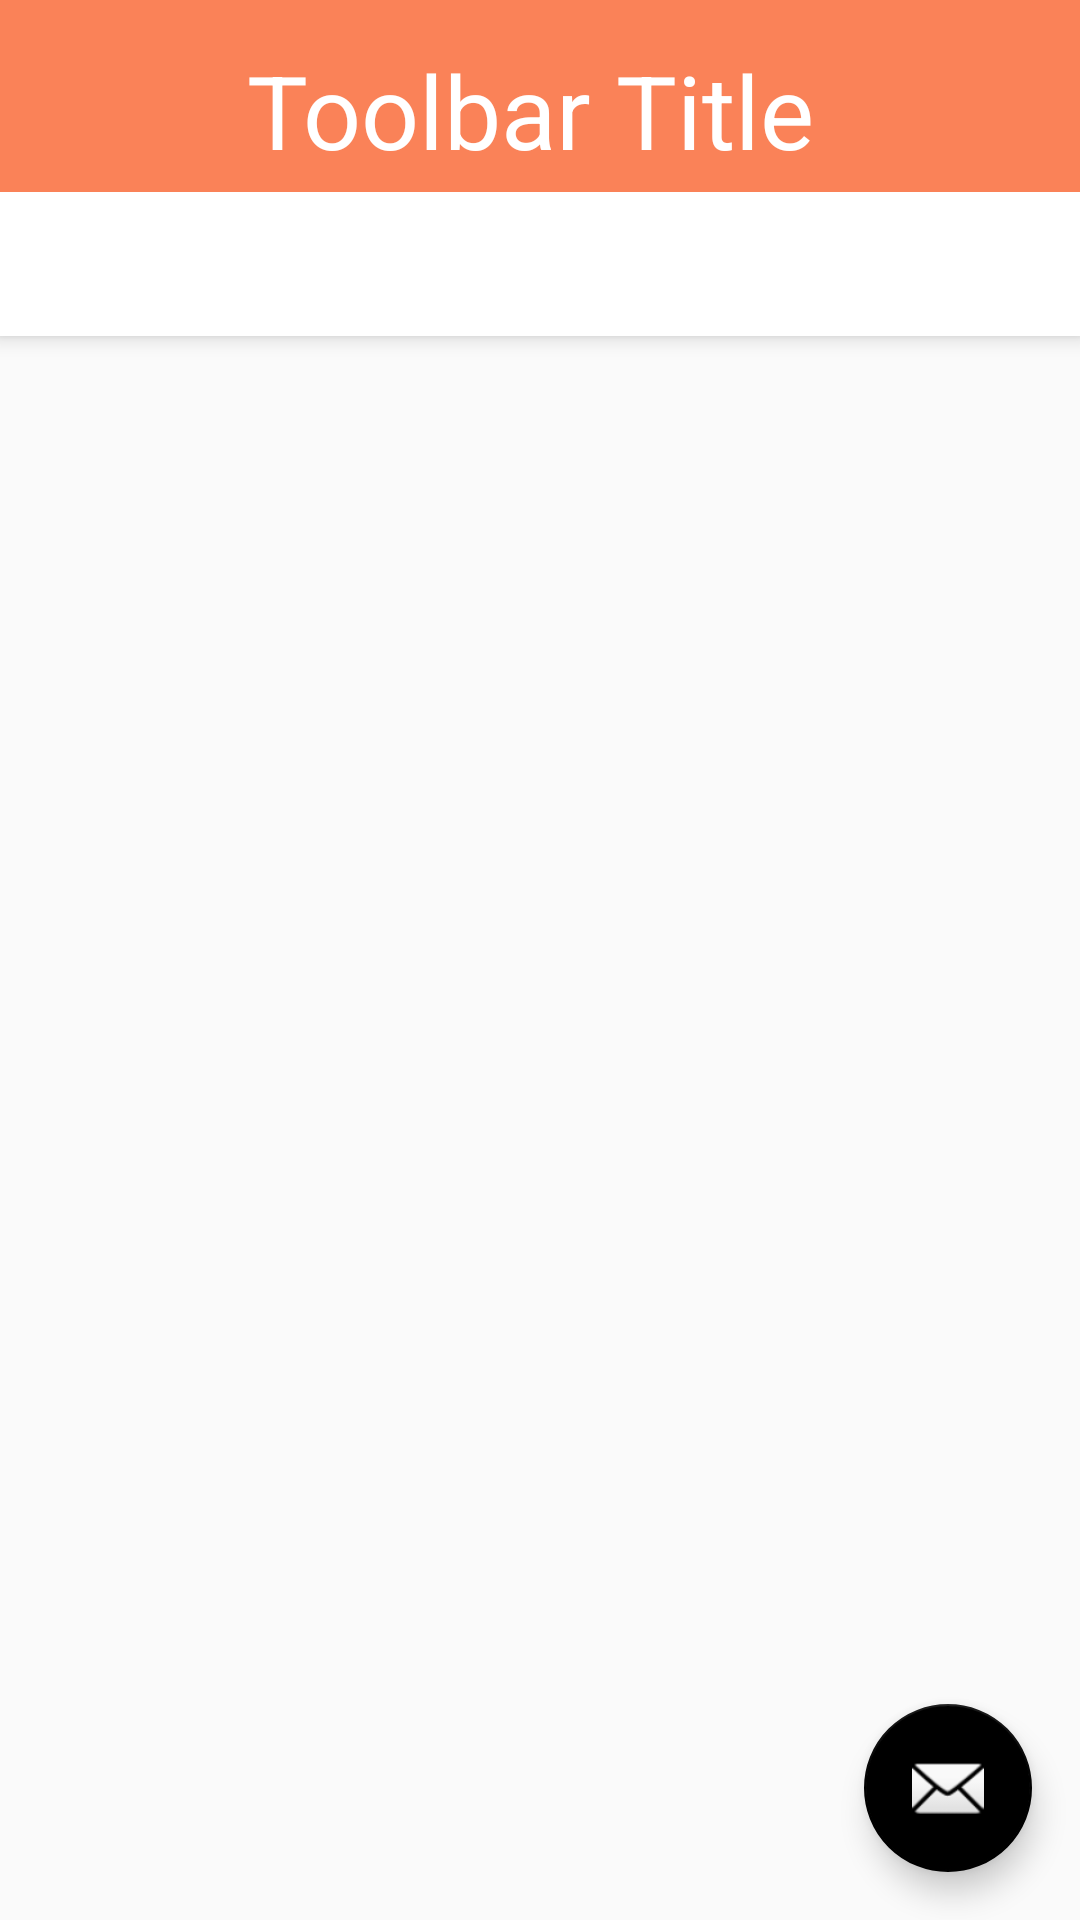

Reconstruct the res/layout file that produces this screen, plus the resources it refers to.
<!-- AndroidManifest.xml: application theme AppTheme -->
<!-- res/layout/activity_main2.xml -->
<?xml version="1.0" encoding="utf-8"?>
<android.support.design.widget.CoordinatorLayout xmlns:android="http://schemas.android.com/apk/res/android"
    xmlns:app="http://schemas.android.com/apk/res-auto"
    xmlns:tools="http://schemas.android.com/tools"
    android:id="@+id/main_content"
    android:layout_width="match_parent"
    android:layout_height="match_parent"
    android:fitsSystemWindows="true"
    tools:context="com.nimbl3.having.exchange.ui.activity.ActivityHome">

    <android.support.design.widget.AppBarLayout
        android:id="@+id/appbar"
        android:layout_width="match_parent"
        android:layout_height="wrap_content"
        android:paddingTop="@dimen/appbar_padding_top"
        android:theme="@style/AppTheme.AppBarOverlay">

        <android.support.v7.widget.Toolbar
            android:id="@+id/toolbar"
            android:layout_width="match_parent"
            android:layout_height="?attr/actionBarSize"
            android:layout_weight="1"
            android:background="?attr/colorPrimary"
            app:layout_scrollFlags="scroll|enterAlways">

            <TextView
                android:id="@+id/toolbar_title"
                android:layout_margin="6dp"
                android:layout_width="wrap_content"
                android:layout_height="wrap_content"
                android:layout_gravity="center"
                android:text="Toolbar Title"
                android:textAllCaps="false"
                android:textColor="#FFFFFF"
                android:textSize="34sp" />

        </android.support.v7.widget.Toolbar>

        <android.support.design.widget.TabLayout
            android:id="@+id/tabs"
            android:layout_width="match_parent"
            android:layout_height="wrap_content"
            android:background="#FFFFFF"
            app:tabGravity="fill"
            app:tabMode="fixed" />

    </android.support.design.widget.AppBarLayout>

    <android.support.v4.view.ViewPager
        android:id="@+id/container"
        android:layout_width="match_parent"
        android:layout_height="match_parent"
        app:layout_behavior="@string/appbar_scrolling_view_behavior" />

    <android.support.design.widget.FloatingActionButton
        android:id="@+id/fab"
        android:layout_width="wrap_content"
        android:layout_height="wrap_content"
        android:layout_gravity="end|bottom"
        android:layout_margin="@dimen/fab_margin"
        app:srcCompat="@android:drawable/ic_dialog_email" />

</android.support.design.widget.CoordinatorLayout>
<!-- resources referenced by this layout -->
<resources>
  <dimen name="appbar_padding_top">8dp</dimen>
  <dimen name="fab_margin">16dp</dimen>
  <style name="AppTheme.AppBarOverlay" parent="ThemeOverlay.AppCompat.ActionBar" />
  <style name="AppTheme" parent="Theme.AppCompat.Light.DarkActionBar">
          
          <item name="colorPrimary">@color/colorPrimary</item>
          <item name="colorPrimaryDark">@color/colorPrimaryDark</item>
          <item name="colorAccent">@color/colorAccent</item>
          <item name="android:windowContentOverlay">@null</item>
      </style>
  <color name="colorPrimary">#FA8258</color>
  <color name="colorPrimaryDark">#FE642E</color>
  <color name="colorAccent">#000000</color>
</resources>
